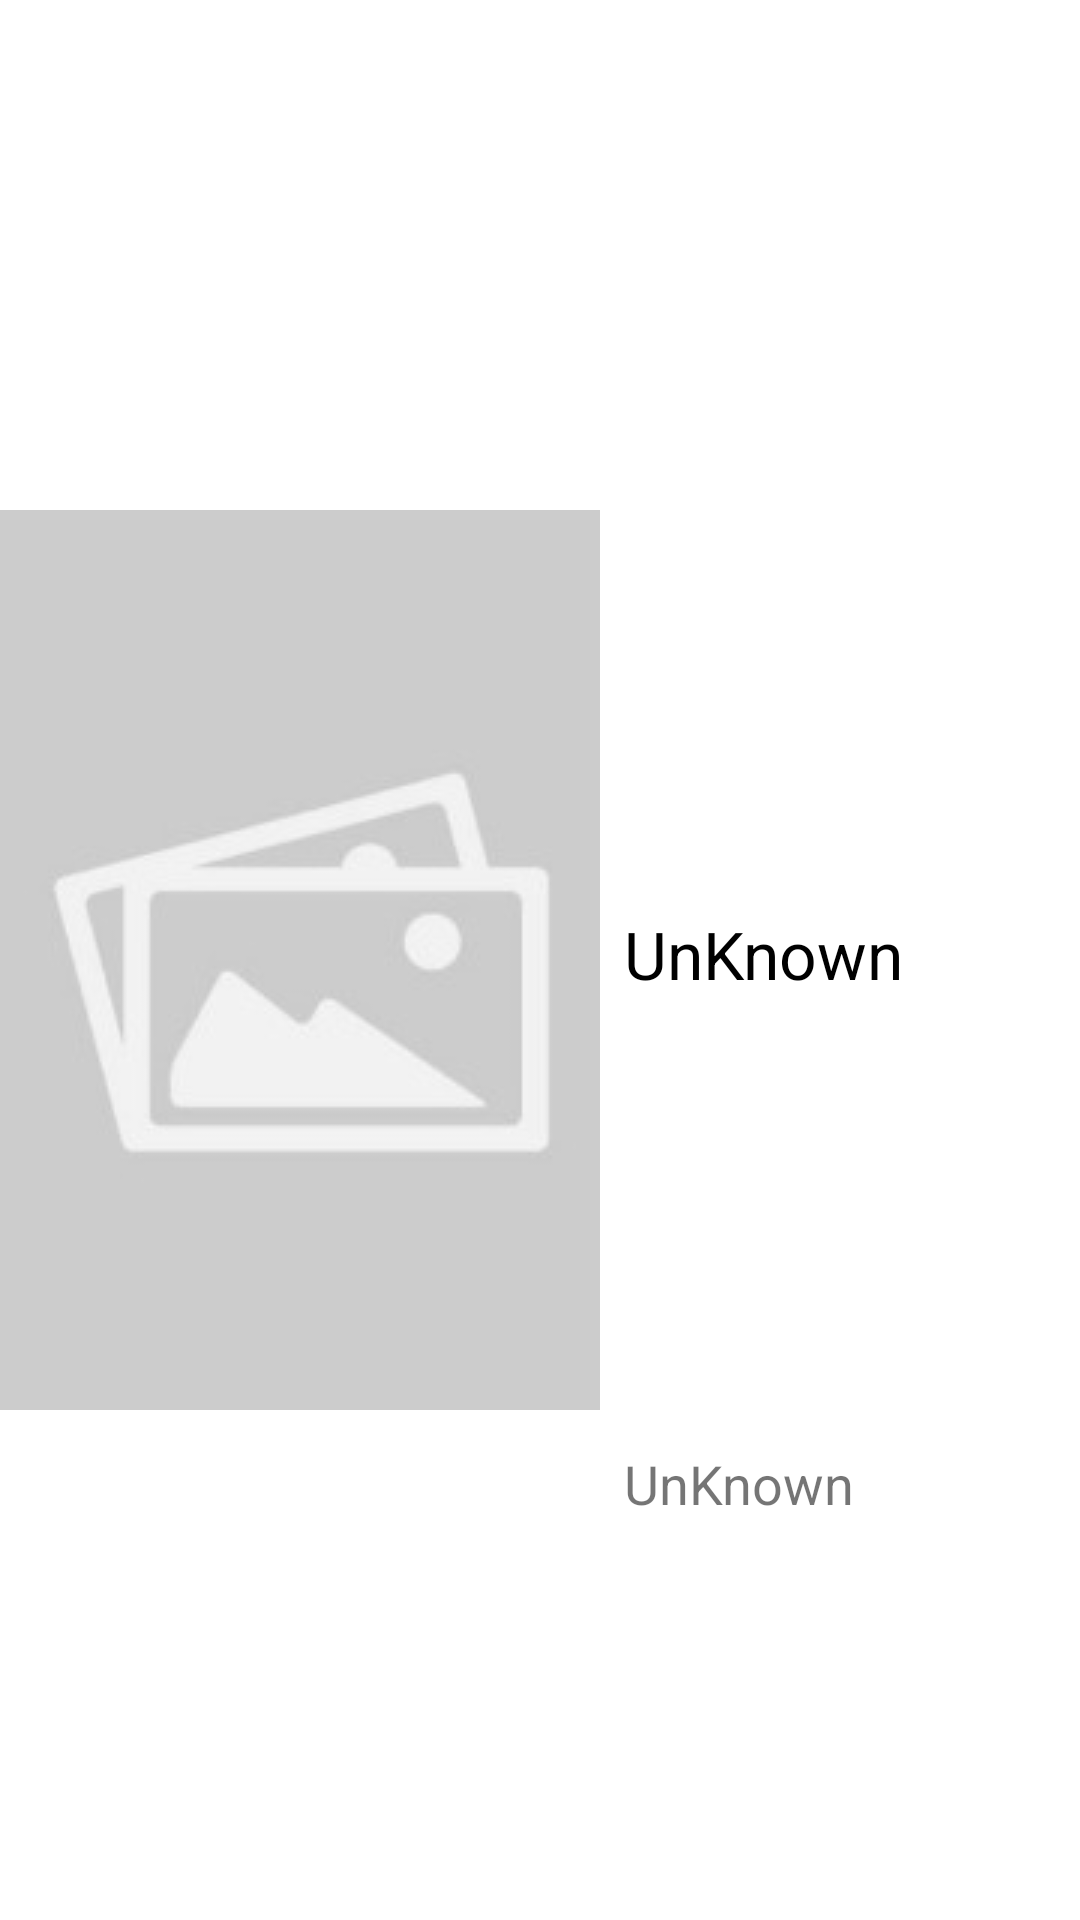

Android layout source for this screen:
<!-- AndroidManifest.xml: application theme Theme.Movies_App -->
<!-- res/layout/search_movies_item.xml -->
<?xml version="1.0" encoding="utf-8"?>
<androidx.constraintlayout.widget.ConstraintLayout xmlns:android="http://schemas.android.com/apk/res/android"
    xmlns:app="http://schemas.android.com/apk/res-auto"
    android:id="@+id/searchMoviesConstraintLayout"
    android:layout_width="match_parent"
    android:layout_height="wrap_content"
    android:layout_margin="8dp">

    <ImageView
        android:id="@+id/searchMoviePoster"
        android:layout_width="200dp"
        android:layout_height="300dp"
        app:layout_constraintBottom_toBottomOf="parent"
        app:layout_constraintStart_toStartOf="parent"
        app:layout_constraintTop_toTopOf="parent"
        android:src="@drawable/poster_placeholder"
        android:contentDescription="@string/movie_poster" />

    <TextView
        android:id="@+id/searchMovieName"
        android:layout_width="0dp"
        android:layout_height="wrap_content"
        android:text="@string/unknown"
        android:textColor="@color/black"
        android:textSize="@dimen/headFontSize"
        app:layout_constraintBottom_toTopOf="@+id/searchMovieDate"
        app:layout_constraintEnd_toEndOf="@+id/searchMovieDate"
        app:layout_constraintHorizontal_bias="0.0"
        app:layout_constraintStart_toStartOf="@+id/searchMovieDate"
        app:layout_constraintTop_toTopOf="@+id/searchMoviePoster" />

    <TextView
        android:id="@+id/searchMovieDate"
        android:layout_width="0dp"
        android:layout_height="wrap_content"
        android:layout_marginStart="@dimen/smallMargin"
        android:layout_marginTop="@dimen/headMargin"
        android:layout_marginEnd="@dimen/smallMargin"
        android:text="@string/unknown"
        android:textSize="@dimen/midFontSize"
        app:layout_constraintBottom_toBottomOf="parent"
        app:layout_constraintEnd_toEndOf="parent"
        app:layout_constraintStart_toEndOf="@+id/searchMoviePoster"
        app:layout_constraintTop_toBottomOf="@+id/searchMovieName" />

</androidx.constraintlayout.widget.ConstraintLayout>
<!-- resources referenced by this layout -->
<resources>
  <color name="black">#FF000000</color>
  <dimen name="headFontSize">22sp</dimen>
  <dimen name="headMargin">16dp</dimen>
  <dimen name="midFontSize">18sp</dimen>
  <dimen name="smallMargin">8dp</dimen>
  <!-- drawable poster_placeholder: jpg bitmap (drawable, 4234 bytes) -->
  <string name="movie_poster">Movie Poster</string>
  <string name="unknown">UnKnown</string>
  <style name="Theme.Movies_App" parent="Theme.MaterialComponents.Light.NoActionBar">
          
          <item name="colorPrimary">@color/purple_500</item>
          <item name="colorPrimaryVariant">@color/purple_700</item>
          <item name="colorOnPrimary">@color/white</item>
          
          <item name="colorSecondary">@color/teal_200</item>
          <item name="colorSecondaryVariant">@color/teal_700</item>
          <item name="colorOnSecondary">@color/black</item>
          
          <item name="android:statusBarColor" tools:targetApi="l">?attr/colorPrimaryVariant</item>
          
      </style>
  <color name="purple_500">#FF6200EE</color>
  <color name="purple_700">#FF3700B3</color>
  <color name="white">#FFFFFFFF</color>
  <color name="teal_200">#FF03DAC5</color>
  <color name="teal_700">#FF018786</color>
</resources>
